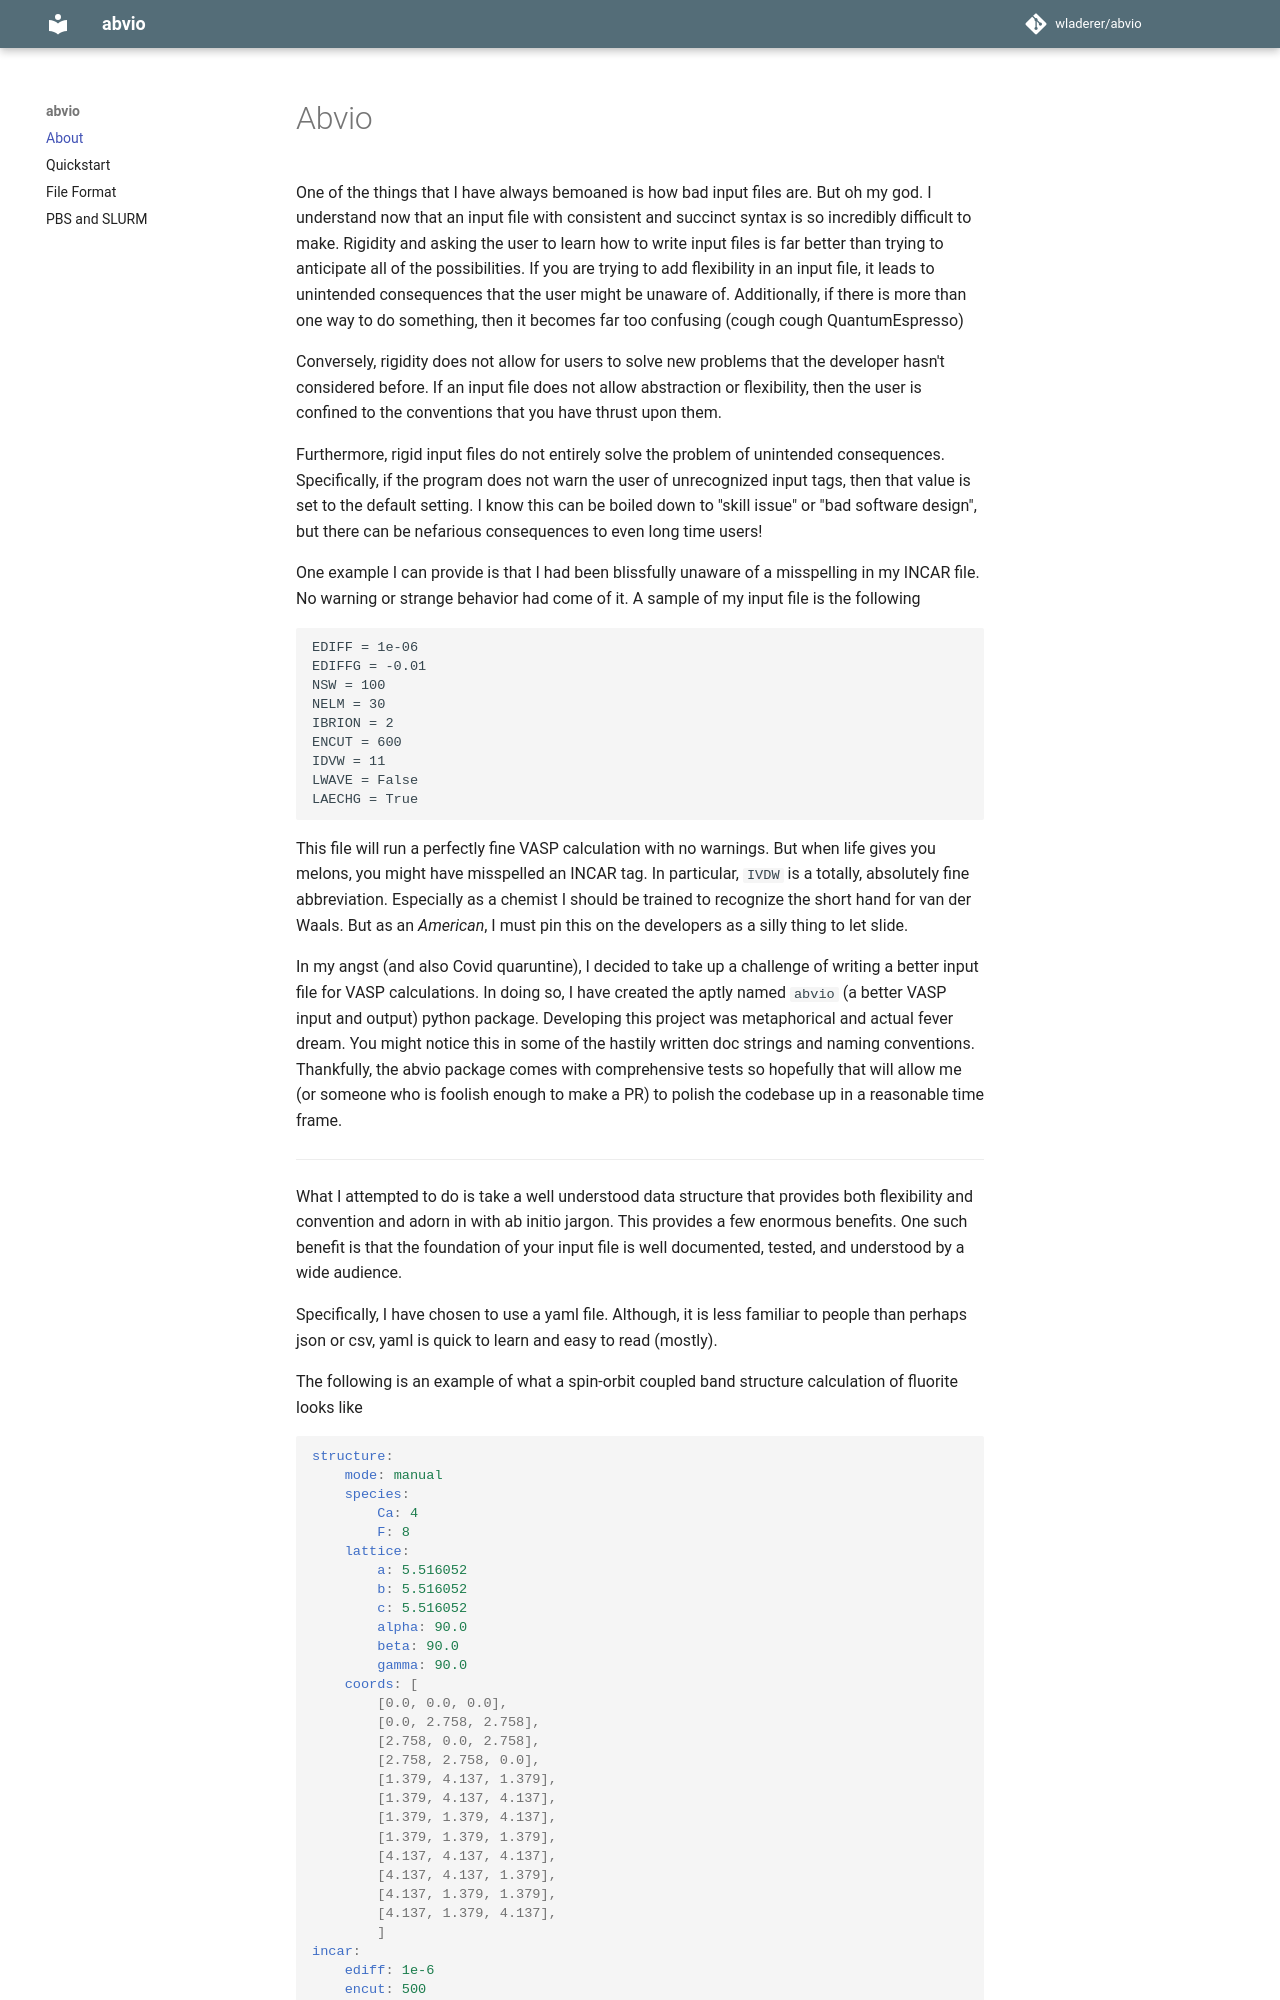

repository: wladerer/abvio · page: index.html · generator: mkdocs

# Abvio 

One of the things that I have always bemoaned is how bad input files are. But oh my god. I understand now that an input file with consistent and succinct syntax is so incredibly difficult to make. Rigidity and asking the user to learn how to write input files is far better than trying to anticipate all of the possibilities. If you are trying to add flexibility in an input file, it leads to unintended consequences that the user might be unaware of. Additionally, if there is more than one way to do something, then it becomes far too confusing (cough cough QuantumEspresso) 

Conversely, rigidity does not allow for users to solve new problems that the developer hasn't considered before. If an input file does not allow abstraction or flexibility, then the user is confined to the conventions that you have thrust upon them. 

Furthermore, rigid input files do not entirely solve the problem of unintended consequences. Specifically, if the program does not warn the user of unrecognized input tags, then that value is set to the default setting. I know this can be boiled down to "skill issue" or "bad software design", but there can be nefarious consequences to even long time users! 

One example I can provide is that I had been blissfully unaware of a misspelling in my INCAR file. No warning or strange behavior had come of it. A sample of my input file is the following

```
EDIFF = 1e-06
EDIFFG = -0.01
NSW = 100
NELM = 30
IBRION = 2
ENCUT = 600
IDVW = 11
LWAVE = False
LAECHG = True
```

This file will run a perfectly fine VASP calculation with no warnings. But when life gives you melons, you might have misspelled an INCAR tag. In particular, `IVDW` is a totally, absolutely fine abbreviation. Especially as a chemist I should be trained to recognize the short hand for van der Waals. But as an _American_, I must pin this on the developers as a silly thing to let slide.

In my angst (and also Covid quaruntine), I decided to take up a challenge of writing a better input file for VASP calculations. In doing so, I have created the aptly named `abvio` (a better VASP input and output) python package. Developing this project was metaphorical and actual fever dream. You might notice this in some of the hastily written doc strings and naming conventions. Thankfully, the abvio package comes with comprehensive tests so hopefully that will allow me (or someone who is foolish enough to make a PR) to polish the codebase up in a reasonable time frame. 

___

What I attempted to do is take a well understood data structure that provides both flexibility and convention and adorn in with ab initio jargon. This provides a few enormous benefits. One such benefit is that the foundation of your input file is well documented, tested, and understood by a wide audience. 

Specifically, I have chosen to use a yaml file. Although, it is less familiar to people than perhaps json or csv, yaml is quick to learn and easy to read (mostly).

The following is an example of what a spin-orbit coupled band structure calculation of fluorite looks like

```yaml
